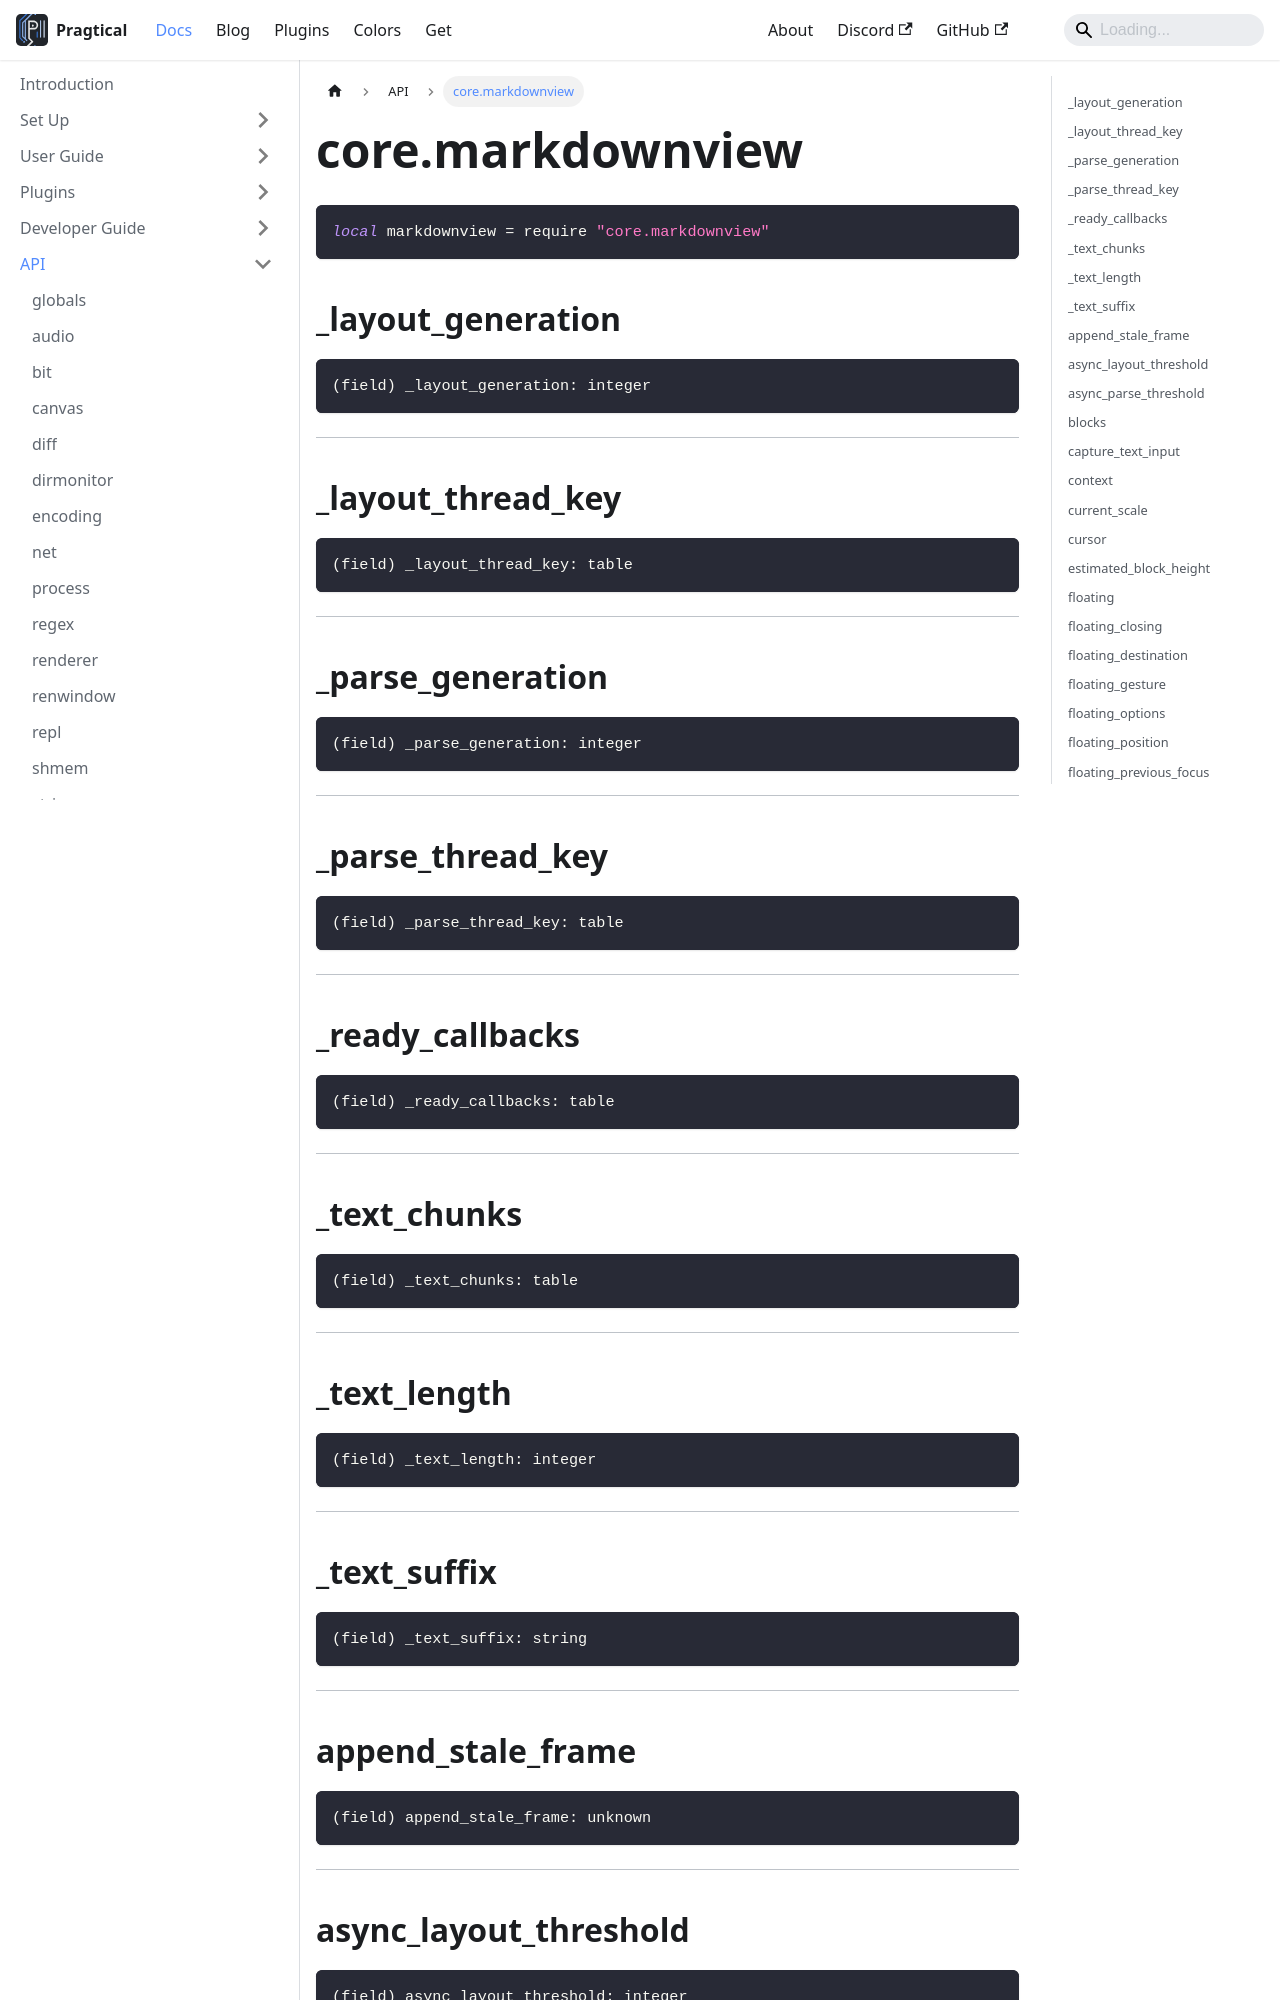

repository: pragtical/pragtical.github.io · page: docs/api/core.markdownview.html · generator: docusaurus

---
sidebar_position: 40
---

<!-- DO NOT EDIT: file generated with `pragtical gendocs` -->

# core.markdownview

```lua
local markdownview = require "core.markdownview"
```

## _layout_generation

```lua
(field) _layout_generation: integer
```

---

## _layout_thread_key

```lua
(field) _layout_thread_key: table
```

---

## _parse_generation

```lua
(field) _parse_generation: integer
```

---

## _parse_thread_key

```lua
(field) _parse_thread_key: table
```

---

## _ready_callbacks

```lua
(field) _ready_callbacks: table
```

---

## _text_chunks

```lua
(field) _text_chunks: table
```

---

## _text_length

```lua
(field) _text_length: integer
```

---

## _text_suffix

```lua
(field) _text_suffix: string
```

---

## append_stale_frame

```lua
(field) append_stale_frame: unknown
```

---

## async_layout_threshold

```lua
(field) async_layout_threshold: integer
```

---

## async_parse_threshold

```lua
(field) async_parse_threshold: integer
```

---

## blocks

```lua
(field) blocks: table[]
```

---

## capture_text_input

```lua
(field) capture_text_input: boolean?
```

Receive text input while floating without taking focus

---

## context

```lua
(field) context: string
```

---

## current_scale

```lua
(field) current_scale: number
```

---

## cursor

```lua
(field) cursor: string
```

---

## estimated_block_height

```lua
(field) estimated_block_height: number?
```

---
